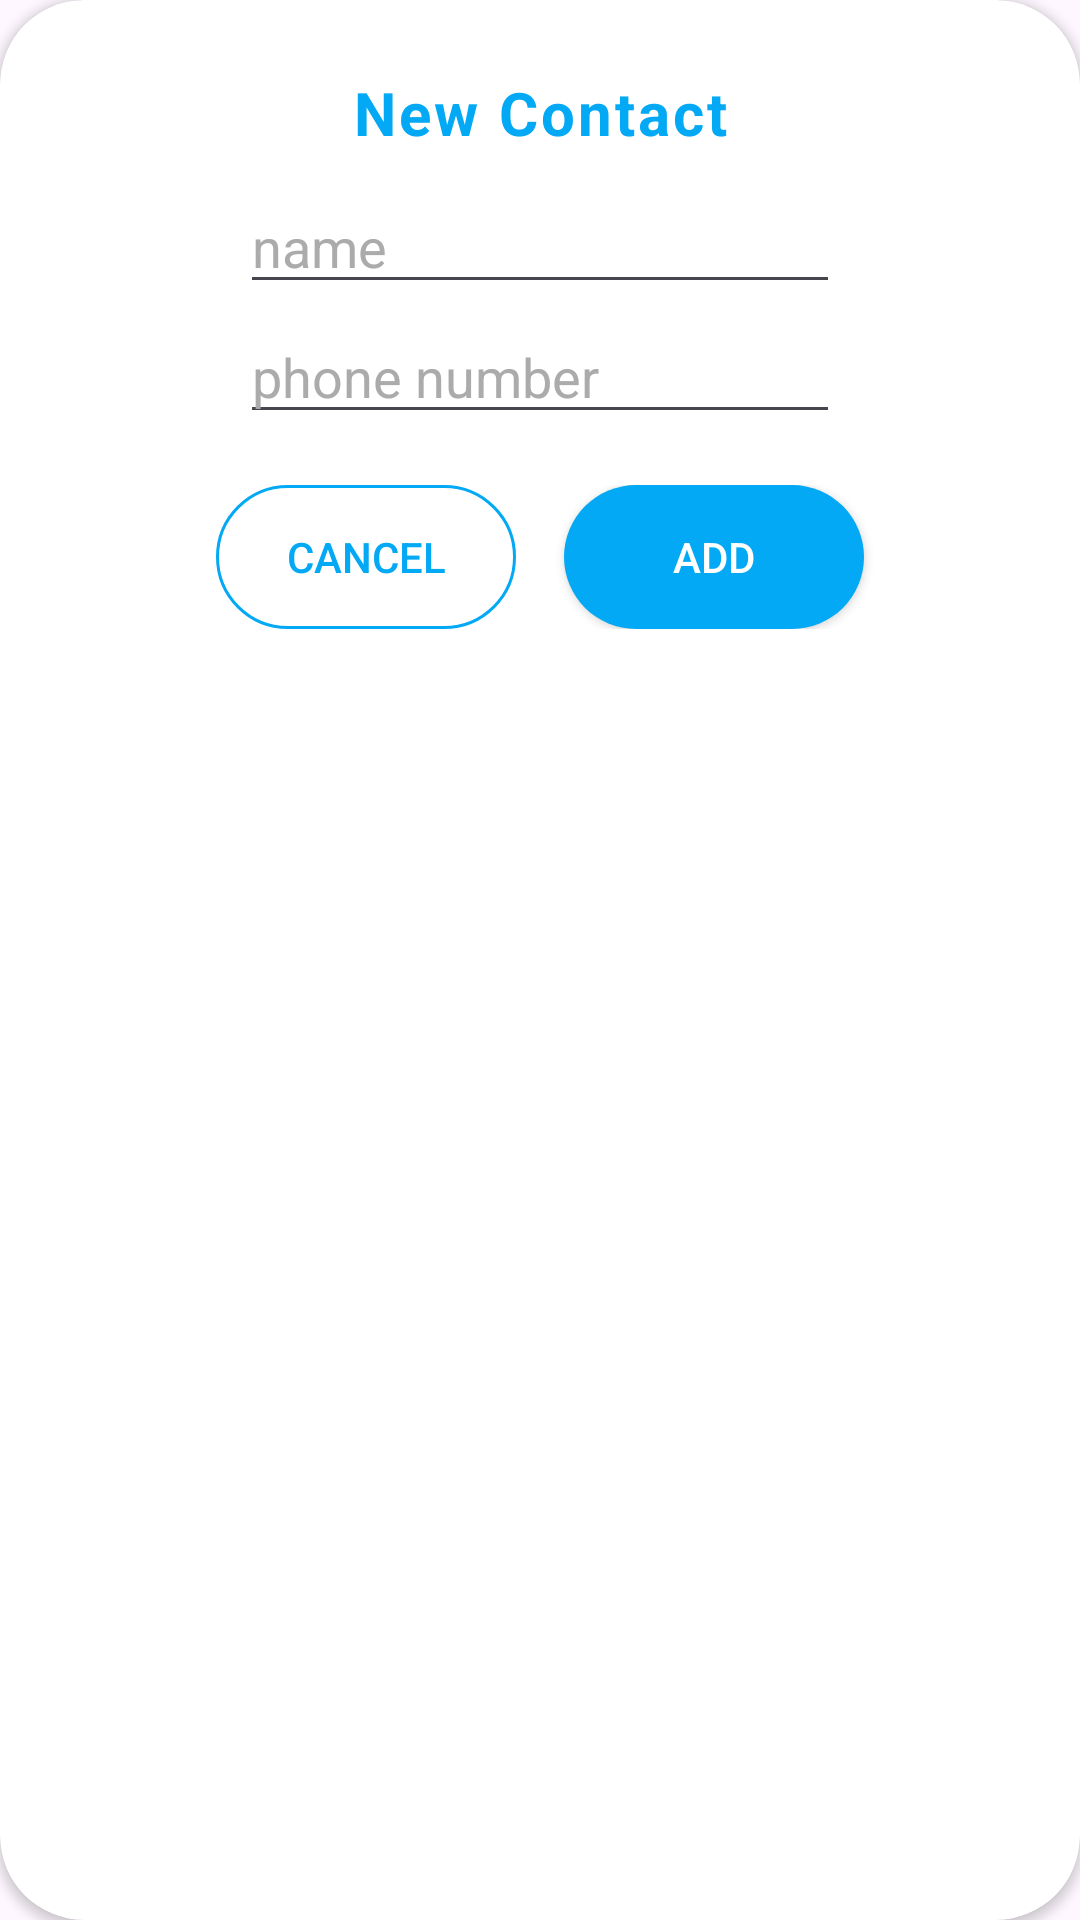

Layout XML and referenced resources for this Android screen:
<!-- AndroidManifest.xml: application theme Theme.ContactAppFirestore -->
<!-- res/layout/screen_add_or_edit.xml -->
<?xml version="1.0" encoding="utf-8"?>
<androidx.cardview.widget.CardView xmlns:android="http://schemas.android.com/apk/res/android"
    android:layout_width="300dp"
    xmlns:app="http://schemas.android.com/apk/res-auto"
    xmlns:tools="http://schemas.android.com/tools"
    android:padding="24dp"
    app:cardCornerRadius="28dp"
    android:layout_gravity="center_horizontal"
    android:layout_height="wrap_content">

    <androidx.appcompat.widget.LinearLayoutCompat
        android:layout_width="match_parent"
        android:padding="16dp"
        android:background="@drawable/dialog_back"
        android:orientation="vertical"
        android:layout_height="wrap_content">

        <androidx.appcompat.widget.LinearLayoutCompat
            android:layout_width="wrap_content"
            android:layout_gravity="center_horizontal"
            android:layout_marginVertical="8dp"
            android:layout_height="wrap_content">




            <TextView
                android:id="@+id/txt_title"
                android:layout_width="wrap_content"
                android:layout_height="wrap_content"
                android:text="New Contact"
                android:textSize="20sp"
                android:layout_gravity="center_vertical"
                android:textColor="@color/blue"
                android:textStyle="bold"
                android:letterSpacing="0.05" />

        </androidx.appcompat.widget.LinearLayoutCompat>

        <EditText
            android:id="@+id/edt_name"
            android:hint="name"
            style="@style/edt" />


        <EditText
            android:id="@+id/edt_phone_number"
            style="@style/edt"
            android:inputType="phone"
            android:maxLength="13"

            android:digits="+0123456789"
            android:hint="phone number" />



        <ProgressBar
            android:id="@+id/progress_bar"
            android:visibility="gone"
            android:layout_width="24dp"
            android:layout_marginTop="20dp"
            android:layout_marginBottom="8dp"
            android:layout_height="24dp"
            android:layout_gravity="center"/>

        <androidx.appcompat.widget.LinearLayoutCompat
            android:layout_width="wrap_content"
            android:layout_gravity="center_horizontal"
            android:layout_margin="16dp"
            android:layout_height="wrap_content">

            <androidx.appcompat.widget.AppCompatButton
                android:id="@+id/btn_cancel"
                android:layout_width="100dp"
                android:layout_height="wrap_content"
                android:layout_marginHorizontal="8dp"
                android:background="@drawable/btn_back_outline"
                android:layout_gravity="center"
                android:textColor="@color/blue"
                android:text="Cancel" />

            <androidx.appcompat.widget.AppCompatButton
                android:id="@+id/btn_save"
                android:layout_width="100dp"
                android:background="@drawable/btn_back"
                android:layout_marginHorizontal="8dp"
                android:layout_height="wrap_content"
                android:layout_gravity="center"
                android:textColor="@color/white"
                android:text="Add" />

        </androidx.appcompat.widget.LinearLayoutCompat>


    </androidx.appcompat.widget.LinearLayoutCompat>


</androidx.cardview.widget.CardView>
<!-- resources referenced by this layout -->
<resources>
  <color name="blue">#03A9F4</color>
  <color name="white">#FFFFFFFF</color>
  <!-- drawable btn_back (drawable) -->
  <?xml version="1.0" encoding="utf-8"?>
  <selector xmlns:android="http://schemas.android.com/apk/res/android">
  
      <item android:state_enabled="false">
  
          <shape>
  
              <corners
                  android:radius="24dp"/>
  
              <solid
                  android:color="#6603A9F4"/>
  
          </shape>
  
      </item>
  
      <item android:state_pressed="true">
  
          <shape>
  
              <corners
                  android:radius="16dp"/>
  
              <solid
                  android:color="#CC03A9F4"/>
  
          </shape>
  
      </item>
  
      <item>
  
          <shape>
  
              <corners
                  android:radius="24dp"/>
  
              <solid
                  android:color="@color/blue"/>
  
          </shape>
  
      </item>
  
  
  </selector>
  <!-- drawable btn_back_outline (drawable) -->
  <?xml version="1.0" encoding="utf-8"?>
  <selector xmlns:android="http://schemas.android.com/apk/res/android">
  
      <item android:state_enabled="false">
  
          <shape>
  
              <corners
                  android:radius="24dp"/>
  
              <stroke
                  android:width="1dp"
                  android:color="#6603A9F4"/>
  
              <solid
              android:color="#3303A9F4"/>
  
          </shape>
  
      </item>
  
      <item android:state_pressed="true">
  
          <shape>
  
              <corners
                  android:radius="16dp"/>
  
              <stroke
                  android:width="1dp"
                  android:color="#CC03A9F4"/>
  
          </shape>
  
      </item>
  
      <item>
  
          <shape>
  
              <corners
                  android:radius="24dp"/>
  
              <stroke
                  android:width="1dp"
                  android:color="@color/blue"/>
  
  
          </shape>
  
      </item>
  
  
  </selector>
  <style name="edt">
          <item name="android:layout_width">200dp</item>
          <item name="android:textColor">@color/blue</item>
          <item name="android:layout_gravity">center_horizontal</item>
          <item name="android:layout_marginHorizontal">16dp</item>
          <item name="android:layout_marginVertical">1dp</item>
          <item name="android:textColorHint">#ABABAB</item>
          <item name="android:layout_height">wrap_content</item>
          <item name="android:inputType">textPersonName</item>
      </style>
  <style name="Theme.ContactAppFirestore" parent="Base.Theme.ContactAppFirestore" />
  <style name="Base.Theme.ContactAppFirestore" parent="Theme.Material3.DayNight.NoActionBar">
          
          
          <item name="colorPrimary">@color/blue</item>
          <item name="colorSecondary">@color/blue</item>
          <item name="colorAccent">@color/blue</item>
      </style>
</resources>
